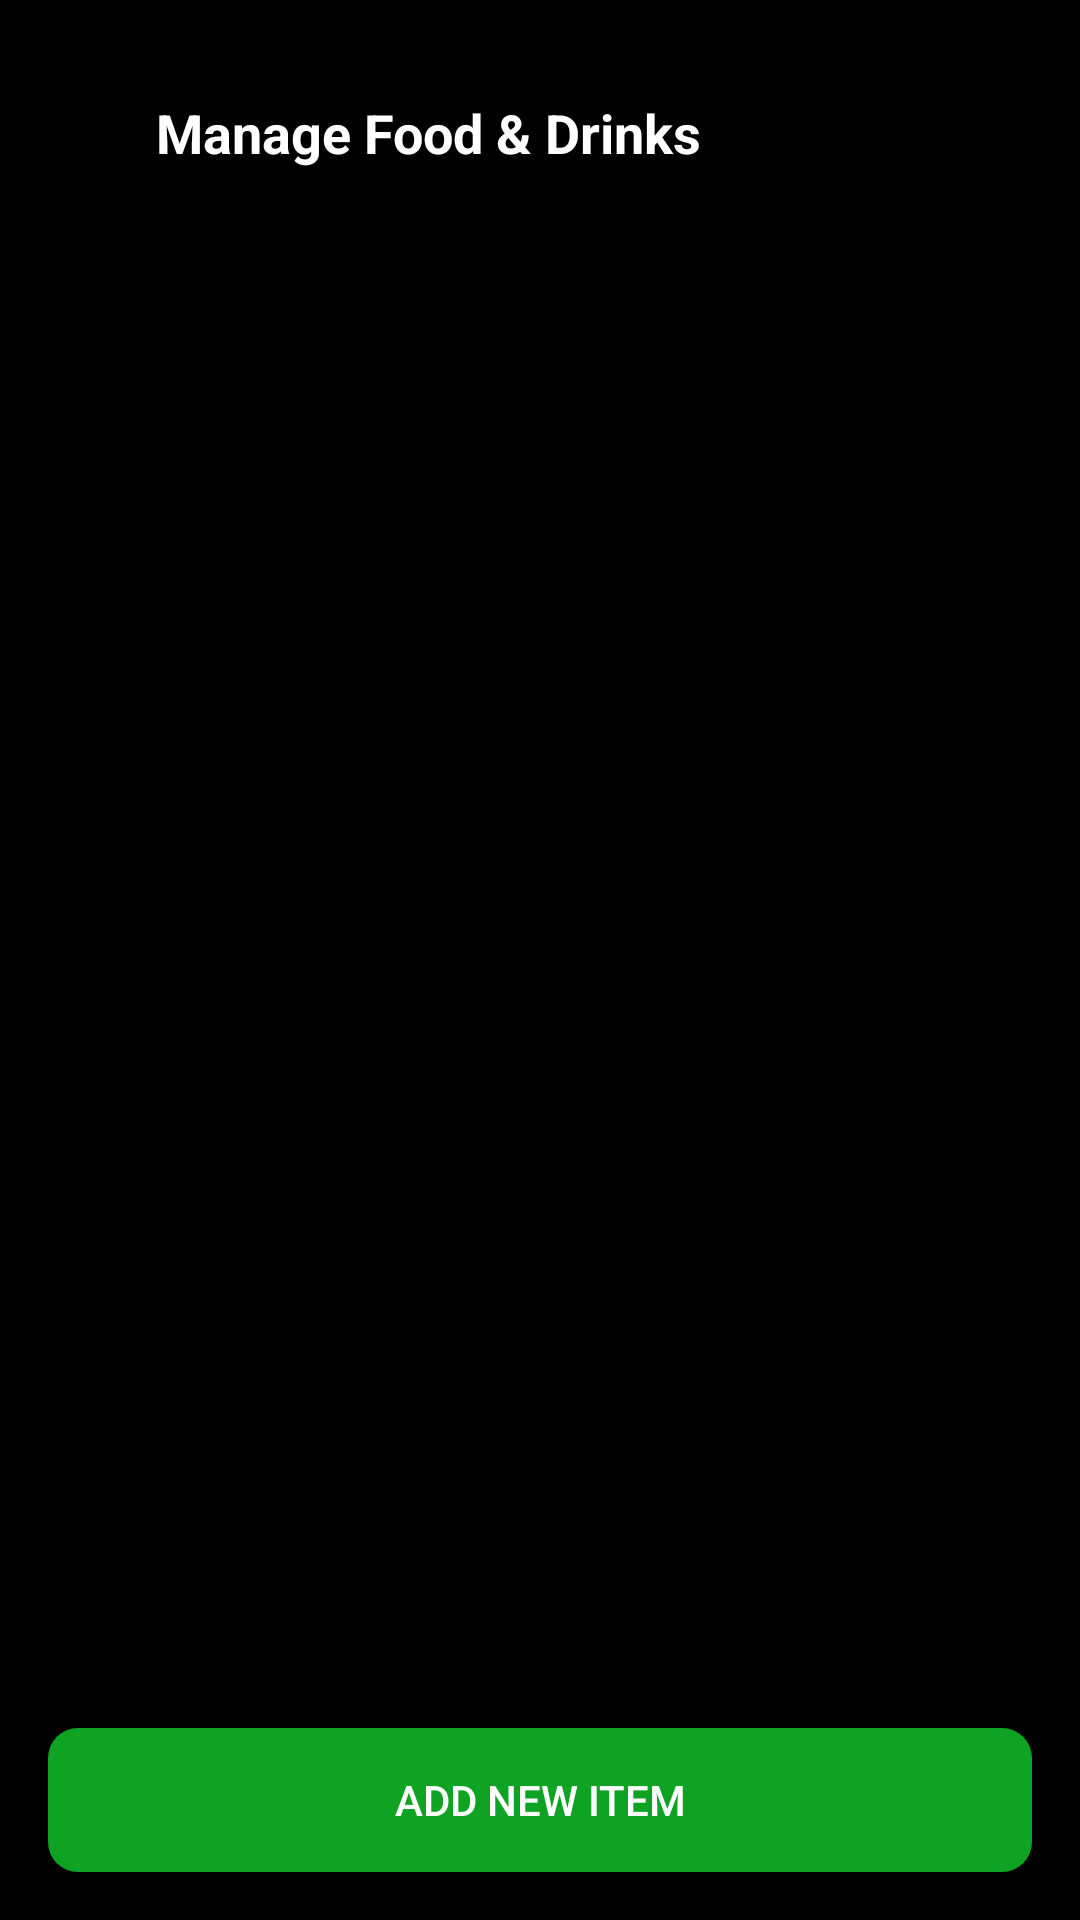

Write the Android layout XML for this screen, with the resource values it uses.
<!-- AndroidManifest.xml: application theme Theme.DACS3 -->
<!-- res/layout/activity_admin_food.xml -->
<?xml version="1.0" encoding="utf-8"?>
<androidx.constraintlayout.widget.ConstraintLayout xmlns:android="http://schemas.android.com/apk/res/android"
    xmlns:app="http://schemas.android.com/apk/res-auto"
    android:layout_width="match_parent"
    android:layout_height="match_parent"
    android:background="@color/black">

    <ImageView
        android:id="@+id/backBtn"
        android:layout_width="24dp"
        android:layout_height="24dp"
        android:layout_marginStart="16dp"
        android:layout_marginTop="32dp"
        android:src="@drawable/back_2"
        app:layout_constraintStart_toStartOf="parent"
        app:layout_constraintTop_toTopOf="parent" />

    <TextView
        android:layout_width="wrap_content"
        android:layout_height="wrap_content"
        android:layout_marginStart="12dp"
        android:text="Manage Food &amp; Drinks"
        android:textColor="@color/white"
        android:textSize="18sp"
        android:textStyle="bold"
        app:layout_constraintBottom_toBottomOf="@+id/backBtn"
        app:layout_constraintStart_toEndOf="@+id/backBtn"
        app:layout_constraintTop_toTopOf="@+id/backBtn" />

    <androidx.recyclerview.widget.RecyclerView
        android:id="@+id/foodRecyclerView"
        android:layout_width="match_parent"
        android:layout_height="0dp"
        android:layout_margin="16dp"
        app:layout_constraintBottom_toTopOf="@+id/addFoodBtn"
        app:layout_constraintTop_toBottomOf="@+id/backBtn" />

    <androidx.appcompat.widget.AppCompatButton
        android:id="@+id/addFoodBtn"
        android:layout_width="match_parent"
        android:layout_height="wrap_content"
        android:layout_margin="16dp"
        android:background="@drawable/green_bg"
        android:text="ADD NEW ITEM"
        android:textColor="@color/white"
        app:layout_constraintBottom_toBottomOf="parent" />

</androidx.constraintlayout.widget.ConstraintLayout>
<!-- resources referenced by this layout -->
<resources>
  <color name="black">#FF000000</color>
  <color name="white">#FFFFFFFF</color>
  <!-- drawable green_bg (drawable) -->
  <?xml version="1.0" encoding="utf-8"?>
  
  <selector xmlns:android="http://schemas.android.com/apk/res/android">
  <item>
      <shape android:shape="rectangle">
          <corners android:radius="10dp"/>
          <solid android:color="@color/green"/>
  
  
      </shape>
  </item>
  </selector>
  <style name="Theme.DACS3" parent="Base.Theme.DACS3" />
  <color name="green">#0fa324</color>
  <style name="Base.Theme.DACS3" parent="Theme.Material3.DayNight.NoActionBar">
          
          
      </style>
</resources>
